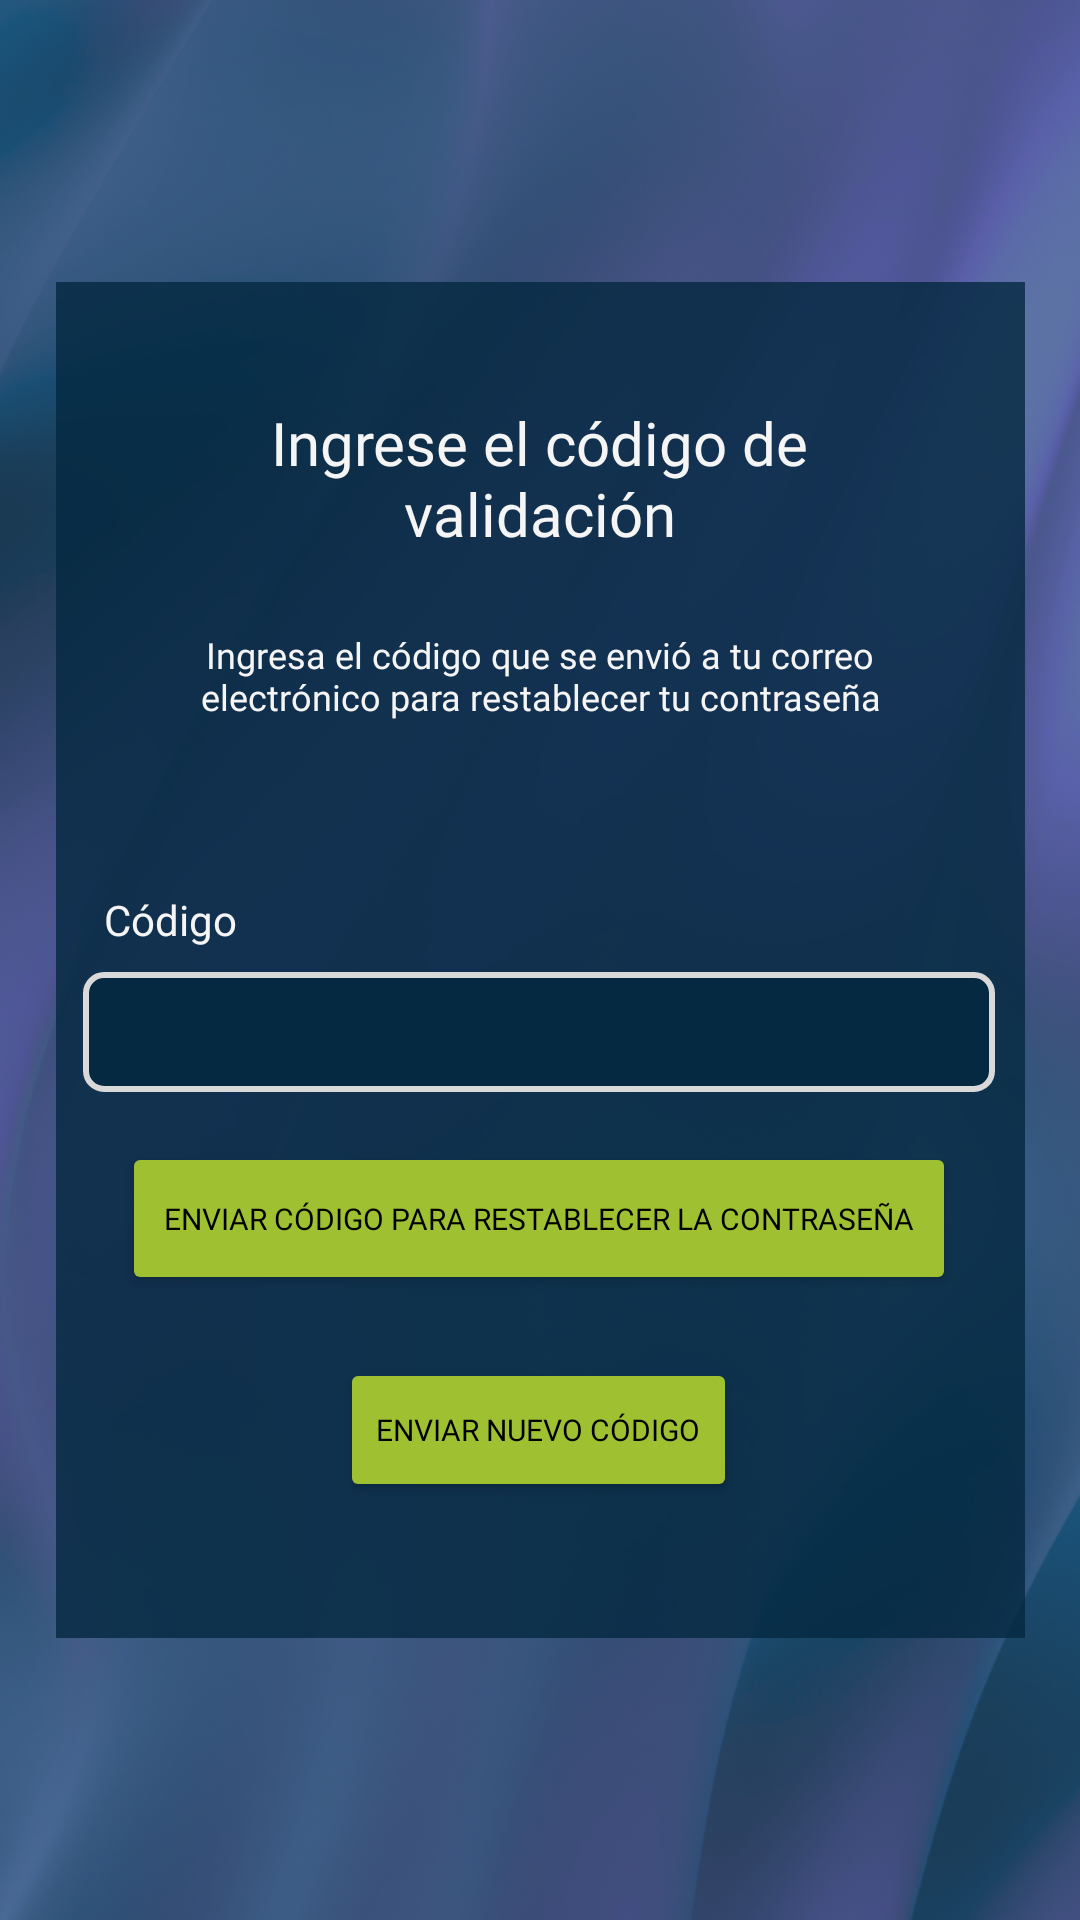

Layout XML and referenced resources for this Android screen:
<!-- AndroidManifest.xml: application theme Theme.AppBuscarTrabajoWhiteGroup -->
<!-- res/layout/activity_validacionrecuperacioncontrasena.xml -->
<?xml version="1.0" encoding="utf-8"?>
<androidx.constraintlayout.widget.ConstraintLayout xmlns:android="http://schemas.android.com/apk/res/android"
    xmlns:app="http://schemas.android.com/apk/res-auto"
    xmlns:tools="http://schemas.android.com/tools"
    android:layout_width="match_parent"
    android:layout_height="match_parent"
    tools:context=".validacionrecuperacioncontrasena">

    <androidx.constraintlayout.widget.ConstraintLayout
        android:id="@+id/background"
        android:layout_width="match_parent"
        android:layout_height="match_parent"
        android:background="@drawable/fondo"
        app:layout_constraintBottom_toBottomOf="parent"
        app:layout_constraintEnd_toEndOf="parent"
        app:layout_constraintHorizontal_bias="0.0"
        app:layout_constraintStart_toStartOf="parent"
        app:layout_constraintTop_toTopOf="parent"
        app:layout_constraintVertical_bias="0.0">

        <androidx.constraintlayout.widget.ConstraintLayout
            android:id="@+id/contenedor"
            android:layout_width="323dp"
            android:layout_height="452dp"
            android:background="#CC042940"
            app:layout_constraintBottom_toBottomOf="parent"
            app:layout_constraintEnd_toEndOf="parent"
            app:layout_constraintStart_toStartOf="parent"
            app:layout_constraintTop_toTopOf="parent">

            <TextView
                android:id="@+id/olvidadocontraseñaTitulo"
                android:layout_width="240dp"
                android:layout_height="52dp"
                android:layout_marginTop="40dp"
                android:fontFamily="@font/montserrat_alternates"
                android:text="@string/tituloCodigoValidacion"
                android:textAlignment="center"
                android:textColor="@color/colorBackground"
                android:textSize="20dp"
                app:layout_constraintEnd_toEndOf="parent"
                app:layout_constraintHorizontal_bias="0.494"
                app:layout_constraintStart_toStartOf="parent"
                app:layout_constraintTop_toTopOf="parent" />

            <TextView
                android:id="@+id/descripcionTextRecu"
                android:layout_width="255dp"
                android:layout_height="59dp"
                android:layout_marginTop="24dp"
                android:fontFamily="@font/open_sans"
                android:text="@string/DescripcionCodigo"
                android:textAlignment="center"
                android:textColor="@color/colorBackground"
                android:textSize="12sp"
                app:layout_constraintEnd_toEndOf="parent"
                app:layout_constraintStart_toStartOf="parent"
                app:layout_constraintTop_toBottomOf="@+id/olvidadocontraseñaTitulo" />

            <Button
                android:id="@+id/enviarCodigoBtn"
                android:layout_width="278dp"
                android:layout_height="51dp"
                android:backgroundTint="@color/colorAccent"
                android:fontFamily="@font/open_sans"
                android:text="@string/enviarCodigoBtn"
                android:textColor="@color/design_default_color_on_secondary"
                android:textSize="10sp"
                app:layout_constraintBottom_toBottomOf="parent"
                app:layout_constraintEnd_toEndOf="parent"
                app:layout_constraintHorizontal_bias="0.488"
                app:layout_constraintStart_toStartOf="parent"
                app:layout_constraintTop_toTopOf="parent"
                app:layout_constraintVertical_bias="0.715" />

            <Button
                android:id="@+id/volverInicioSesionBtn"
                style="@style/Widget.AppCompat.Button.Colored"
                android:layout_width="wrap_content"
                android:layout_height="wrap_content"
                android:backgroundTint="@color/colorAccent"
                android:fontFamily="@font/open_sans"
                android:text="@string/enviarNewBtn"
                android:textColor="@color/design_default_color_on_secondary"
                android:textSize="10sp"
                app:layout_constraintBottom_toBottomOf="parent"
                app:layout_constraintEnd_toEndOf="parent"
                app:layout_constraintHorizontal_bias="0.496"
                app:layout_constraintStart_toStartOf="parent"
                app:layout_constraintTop_toBottomOf="@+id/enviarCodigoBtn"
                app:layout_constraintVertical_bias="0.315" />

            <EditText
                android:id="@+id/codigoField"
                android:layout_width="304dp"
                android:layout_height="40dp"
                android:background="@drawable/formfield"
                android:ems="10"
                android:inputType="textPersonName"
                android:textColor="@color/colorBackground"
                app:layout_constraintBottom_toTopOf="@+id/enviarCodigoBtn"
                app:layout_constraintEnd_toEndOf="parent"
                app:layout_constraintHorizontal_bias="0.473"
                app:layout_constraintStart_toStartOf="parent"
                app:layout_constraintTop_toBottomOf="@+id/correoElectronicoRecu"
                app:layout_constraintVertical_bias="0.322" />

            <TextView
                android:id="@+id/correoElectronicoRecu"
                android:layout_width="wrap_content"
                android:layout_height="wrap_content"
                android:layout_marginTop="28dp"
                android:text="@string/labelCodigo"
                android:textColor="@color/colorBackground"
                app:layout_constraintEnd_toEndOf="parent"
                app:layout_constraintHorizontal_bias="0.057"
                app:layout_constraintStart_toStartOf="parent"
                app:layout_constraintTop_toBottomOf="@+id/descripcionTextRecu" />

        </androidx.constraintlayout.widget.ConstraintLayout>
    </androidx.constraintlayout.widget.ConstraintLayout>
</androidx.constraintlayout.widget.ConstraintLayout>
<!-- resources referenced by this layout -->
<resources>
  <color name="colorAccent">#9FC131</color>
  <color name="colorBackground">#F5F5F5</color>
  <!-- drawable fondo: png bitmap (drawable-mdpi, 208775 bytes) -->
  <!-- drawable formfield (drawable) -->
  <?xml version="1.0" encoding="utf-8"?>
  
  <shape xmlns:android="http://schemas.android.com/apk/res/android"
      android:shape="rectangle">
      <corners
          android:radius="6dp"/>
      <padding
          android:left="8dp"
          android:top="8dp"
          android:right="8dp"
          android:bottom="8dp"/>
      <solid
          android:color="#042940"/>
      <stroke
          android:color="#D9D9D9"
          android:width="2dp"
          />
  </shape>
  <string name="DescripcionCodigo">Ingresa el código que se envió a tu correo electrónico para restablecer tu contraseña</string>
  <string name="enviarCodigoBtn">Enviar código para restablecer la contraseña</string>
  <string name="enviarNewBtn">Enviar nuevo código</string>
  <string name="labelCodigo">Código</string>
  <string name="tituloCodigoValidacion">Ingrese el código de validación</string>
  <style name="Theme.AppBuscarTrabajoWhiteGroup" parent="Theme.MaterialComponents.DayNight.DarkActionBar">
          
          <item name="colorPrimary">@color/purple_500</item>
          <item name="colorPrimaryVariant">@color/purple_700</item>
          <item name="colorOnPrimary">@color/white</item>
          
          <item name="colorSecondary">@color/teal_200</item>
          <item name="colorSecondaryVariant">@color/teal_700</item>
          <item name="colorOnSecondary">@color/black</item>
          
          <item name="android:statusBarColor">?attr/colorPrimaryVariant</item>
          
      </style>
  <!-- not gathered from this repository: default colours our renderer supplied (Android Studio template values) -->
  <color name="purple_500">#FF6200EE</color>
  <color name="purple_700">#FF3700B3</color>
  <color name="teal_200">#FF03DAC5</color>
  <color name="teal_700">#FF018786</color>
  <color name="black">#FF000000</color>
  <color name="white">#FFFFFFFF</color>
</resources>
